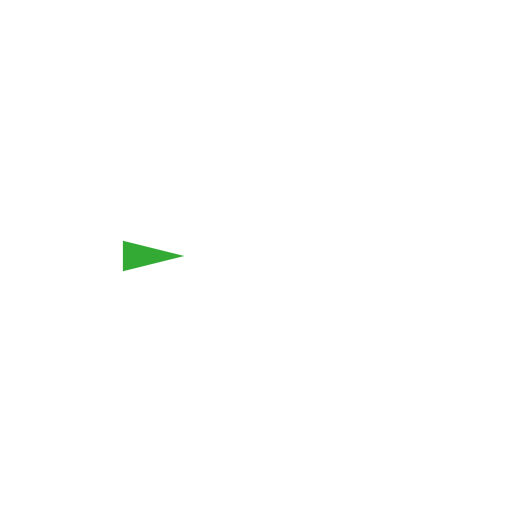
t = 0.00 s
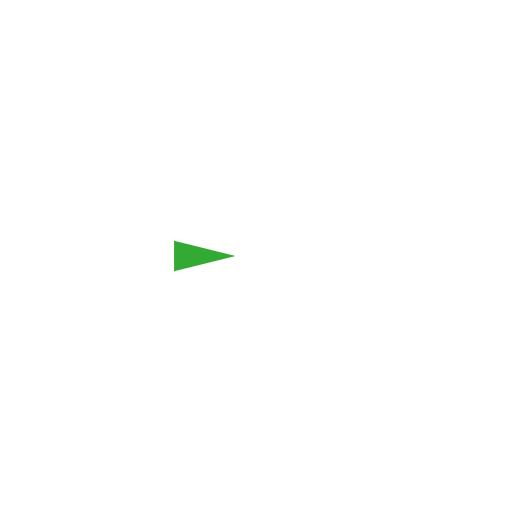
t = 0.50 s
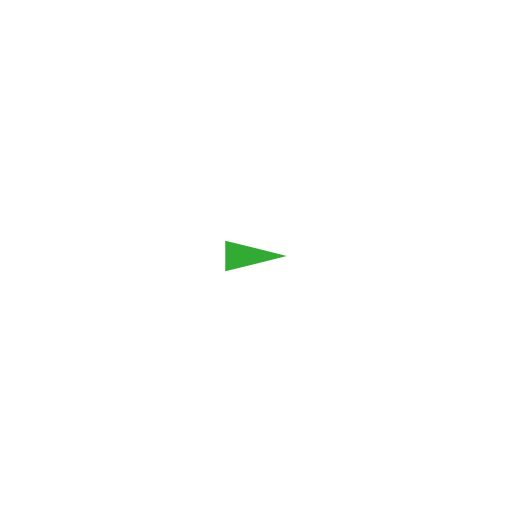
t = 1.00 s
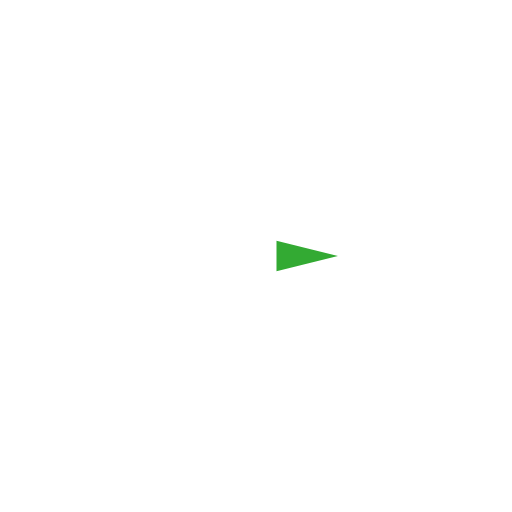
t = 1.50 s
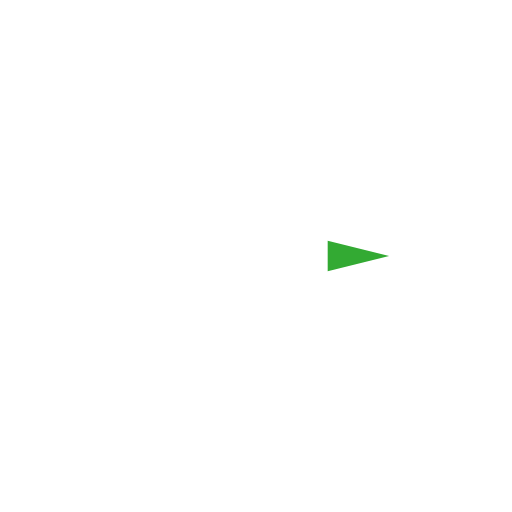
t = 2.00 s

The animated SVG that drew these frames (rendered in a browser with its animation timeline set to each time). Animation: 1 SMIL element (animateMotion=1); one cycle of 2.00 s.

<svg xmlns="http://www.w3.org/2000/svg" xmlns:xlink="http://www.w3.org/1999/xlink" width="200" height="200" viewBox="0 0 200 200">
  <defs><path id="a" d="M-12 -6 L12 0 L-12 6 Z"/></defs>
  <!-- A fixed angle is in the specification and in Firefox. Chromium ignores it and leaves the element unturned. -->
  <use href="#a" fill="#33aa33"><animateMotion dur="2s" fill="freeze" rotate="45" path="M60 100 h80"/></use>
</svg>
